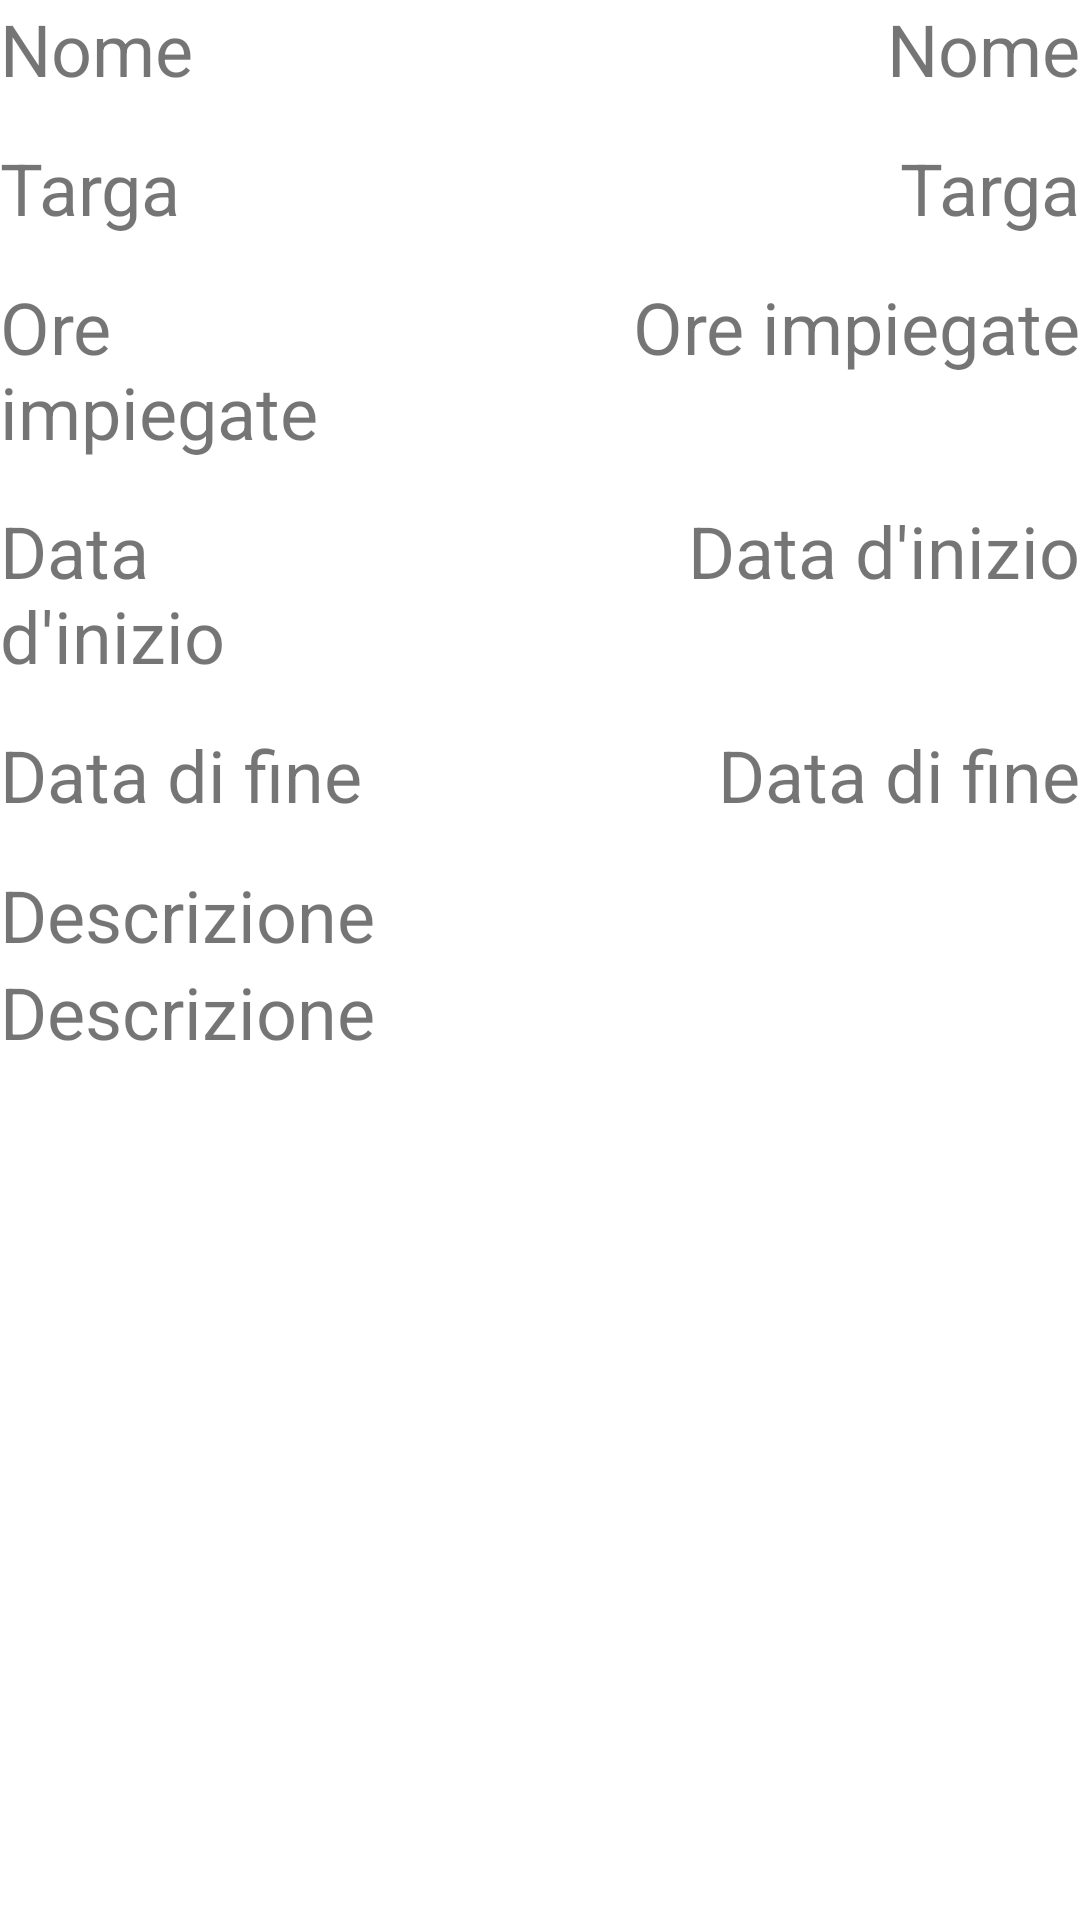

This screen was rendered from an Android layout file. Write that file and the resources it references.
<!-- AndroidManifest.xml: application theme Theme.Officina -->
<!-- res/layout/activity_interventi_view_singolo.xml -->
<?xml version="1.0" encoding="utf-8"?>
<LinearLayout xmlns:android="http://schemas.android.com/apk/res/android"
    xmlns:app="http://schemas.android.com/apk/res-auto"
    xmlns:tools="http://schemas.android.com/tools"
    android:layout_width="match_parent"
    android:layout_height="match_parent"
    android:orientation="vertical"
    android:layout_margin="10dp"
    tools:context=".InterventiViewSingoloActivity">

    <LinearLayout
        android:layout_width="match_parent"
        android:layout_height="wrap_content"
        android:orientation="horizontal"
        android:layout_weight="1">

        <TextView
            android:id="@+id/name_label"
            android:layout_width="250dp"
            android:layout_height="wrap_content"
            android:textSize="24sp"
            android:text="@string/label_name"
            android:layout_weight="1"/>

        <TextView
            android:id="@+id/info_name"
            android:layout_width="match_parent"
            android:layout_height="wrap_content"
            android:layout_weight="1"
            android:textSize="24sp"
            android:gravity="end"
            android:text="@string/label_name"/>

    </LinearLayout>

    <LinearLayout
        android:layout_width="match_parent"
        android:layout_height="wrap_content"
        android:orientation="horizontal"
        android:layout_weight="1">

        <TextView
            android:id="@+id/targa_label"
            android:layout_width="250dp"
            android:layout_height="wrap_content"
            android:textSize="24sp"
            android:text="@string/label_targa"
            android:layout_weight="1"/>

        <TextView
            android:id="@+id/info_targa"
            android:layout_width="match_parent"
            android:layout_height="wrap_content"
            android:layout_weight="1"
            android:textSize="24sp"
            android:gravity="end"
            android:text="@string/label_targa"/>

    </LinearLayout>

    <LinearLayout
        android:layout_width="match_parent"
        android:layout_height="wrap_content"
        android:orientation="horizontal"
        android:layout_weight="1">

        <TextView
            android:id="@+id/hours_label"
            android:layout_width="250dp"
            android:layout_height="wrap_content"
            android:textSize="24sp"
            android:text="@string/label_hours"
            android:layout_weight="1"/>

        <TextView
            android:id="@+id/info_hours"
            android:layout_width="match_parent"
            android:layout_height="wrap_content"
            android:layout_weight="1"
            android:textSize="24sp"
            android:gravity="end"
            android:text="@string/label_hours"/>

    </LinearLayout>

    <LinearLayout
        android:layout_width="match_parent"
        android:layout_height="wrap_content"
        android:orientation="horizontal"
        android:layout_weight="1">

        <TextView
            android:id="@+id/datastart_label"
            android:layout_width="250dp"
            android:layout_height="wrap_content"
            android:textSize="24sp"
            android:text="@string/label_datastart"
            android:layout_weight="1"/>

        <TextView
            android:id="@+id/info_datastart"
            android:layout_width="match_parent"
            android:layout_height="wrap_content"
            android:layout_weight="1"
            android:textSize="24sp"
            android:gravity="end"
            android:text="@string/label_datastart"/>

    </LinearLayout>

    <LinearLayout
        android:layout_width="match_parent"
        android:layout_height="wrap_content"
        android:orientation="horizontal"
        android:layout_weight="1">

        <TextView
            android:id="@+id/datafinish_label"
            android:layout_width="250dp"
            android:layout_height="wrap_content"
            android:textSize="24sp"
            android:text="@string/label_datafinish"
            android:layout_weight="1"/>

        <TextView
            android:id="@+id/info_datafinish"
            android:layout_width="match_parent"
            android:layout_height="wrap_content"
            android:layout_weight="1"
            android:textSize="24sp"
            android:gravity="end"
            android:text="@string/label_datafinish"/>

    </LinearLayout>

    <LinearLayout
        android:layout_width="match_parent"
        android:layout_height="wrap_content"
        android:orientation="vertical"
        android:layout_weight="20">

        <TextView
            android:id="@+id/description_label"
            android:layout_width="250dp"
            android:layout_height="wrap_content"
            android:textSize="24sp"
            android:text="@string/label_description"/>

        <TextView
            android:id="@+id/info_description"
            android:layout_width="match_parent"
            android:layout_height="match_parent"
            android:textSize="24sp"
            android:text="@string/label_description"/>

    </LinearLayout>

</LinearLayout>
<!-- resources referenced by this layout -->
<resources>
  <string name="label_datafinish">Data di fine</string>
  <string name="label_datastart">Data d\'inizio</string>
  <string name="label_description">Descrizione</string>
  <string name="label_hours">Ore impiegate</string>
  <string name="label_name">Nome</string>
  <string name="label_targa">Targa</string>
  <style name="Theme.Officina" parent="Theme.MaterialComponents.DayNight.DarkActionBar">
          
          <item name="colorPrimary">@color/purple_500</item>
          <item name="colorPrimaryVariant">@color/purple_700</item>
          <item name="colorOnPrimary">@color/white</item>
          
          <item name="colorSecondary">@color/teal_200</item>
          <item name="colorSecondaryVariant">@color/teal_700</item>
          <item name="colorOnSecondary">@color/black</item>
          
          <item name="android:statusBarColor">?attr/colorPrimaryVariant</item>
          
      </style>
  <!-- not gathered from this repository: default colours our renderer supplied (Android Studio template values) -->
  <color name="purple_500">#FF6200EE</color>
  <color name="purple_700">#FF3700B3</color>
  <color name="teal_200">#FF03DAC5</color>
  <color name="teal_700">#FF018786</color>
  <color name="black">#FF000000</color>
  <color name="white">#FFFFFFFF</color>
</resources>
